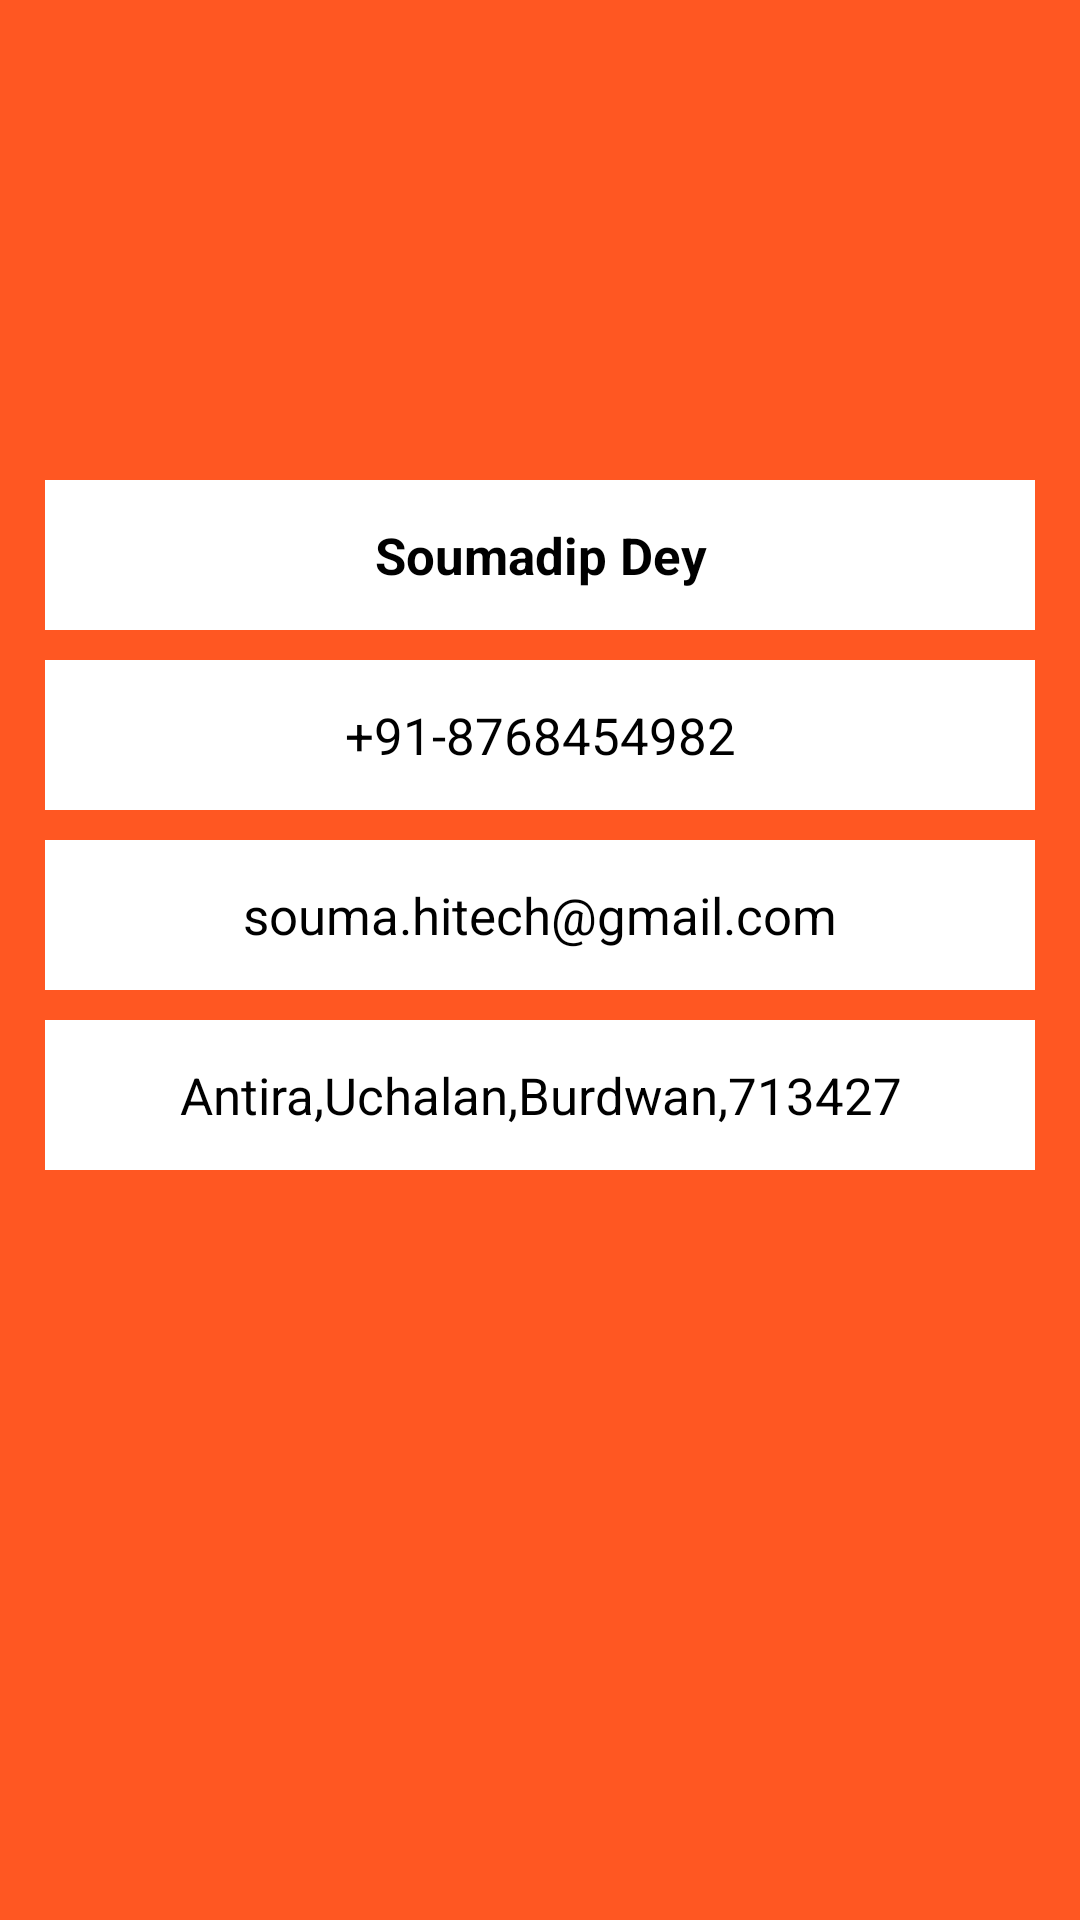

The Android layout XML behind this screen, and the referenced resources:
<!-- AndroidManifest.xml: application theme Theme.FoodRunner -->
<!-- res/layout/fragment_profile.xml -->
<?xml version="1.0" encoding="utf-8"?>
<FrameLayout xmlns:android="http://schemas.android.com/apk/res/android"
    xmlns:tools="http://schemas.android.com/tools"
    android:layout_width="match_parent"
    android:layout_height="match_parent"
    tools:context=".fragment.ProfileFragment">

    <RelativeLayout
        android:layout_width="match_parent"
        android:layout_height="match_parent"
        android:background="@color/colorPrimary">

        <ImageView
            android:id="@+id/imgProfileImage"
            android:layout_width="100dp"
            android:layout_height="100dp"
            android:src="@drawable/man"
            android:layout_marginTop="30dp"
            android:layout_centerHorizontal="true"/>

        <TextView
            android:id="@+id/txtName"
            android:layout_width="match_parent"
            android:layout_height="wrap_content"
            android:layout_below="@+id/imgProfileImage"
            android:layout_marginStart="15dp"
            android:layout_marginTop="30dp"
            android:layout_marginEnd="15dp"
            android:gravity="center"
            android:background="@color/white"
            android:text="@string/soumadip_dey"
            android:textColor="@color/black"
            android:minHeight="50dp"
            android:padding="5dp"
            android:textSize="17sp"
            android:textStyle="bold"/>

        <TextView
            android:id="@+id/txtMobileNumber"
            android:layout_width="match_parent"
            android:layout_height="wrap_content"
            android:layout_below="@+id/txtName"
            android:layout_marginStart="15dp"
            android:layout_marginTop="10dp"
            android:layout_marginEnd="15dp"
            android:gravity="center"
            android:background="@color/white"
            android:text="+91-8768454982"
            android:textColor="@color/black"
            android:minHeight="50dp"
            android:padding="5dp"
            android:textSize="17sp" />

        <TextView
            android:id="@+id/txtEmailAddress"
            android:layout_width="match_parent"
            android:layout_height="wrap_content"
            android:layout_below="@+id/txtMobileNumber"
            android:layout_marginStart="15dp"
            android:layout_marginTop="10dp"
            android:layout_marginEnd="15dp"
            android:gravity="center"
            android:background="@color/white"
            android:text="souma.hitech@gmail.com"
            android:textColor="@color/black"
            android:minHeight="50dp"
            android:padding="5dp"
            android:textSize="17sp" />

        <TextView
            android:id="@+id/txtAddress"
            android:layout_width="match_parent"
            android:layout_height="wrap_content"
            android:layout_below="@+id/txtEmailAddress"
            android:layout_marginStart="15dp"
            android:layout_marginTop="10dp"
            android:layout_marginEnd="15dp"
            android:gravity="center"
            android:background="@color/white"
            android:text="Antira,Uchalan,Burdwan,713427"
            android:textColor="@color/black"
            android:minHeight="50dp"
            android:padding="5dp"
            android:textSize="17sp" />

    </RelativeLayout>

</FrameLayout>
<!-- resources referenced by this layout -->
<resources>
  <color name="black">#FF000000</color>
  <color name="colorPrimary">#FF5722</color>
  <color name="white">#FFFFFFFF</color>
  <string name="soumadip_dey">Soumadip Dey</string>
  <style name="Theme.FoodRunner" parent="Theme.MaterialComponents.DayNight.NoActionBar">
          
          <item name="colorPrimary">@color/colorPrimary</item>
          <item name="colorPrimaryVariant">@color/colorPrimaryVariant</item>
          <item name="colorOnPrimary">@color/white</item>
          
          <item name="colorSecondary">@color/colorSecondary</item>
          <item name="colorSecondaryVariant">@color/colorSecondaryVariant</item>
          <item name="colorOnSecondary">@color/black</item>
          
          <item name="android:statusBarColor" tools:targetApi="l">?attr/colorPrimaryVariant</item>
          
      </style>
  <color name="colorPrimaryVariant">#E64A19</color>
  <color name="colorSecondary">#FFCCBC</color>
  <color name="colorSecondaryVariant">#FF5722</color>
</resources>
